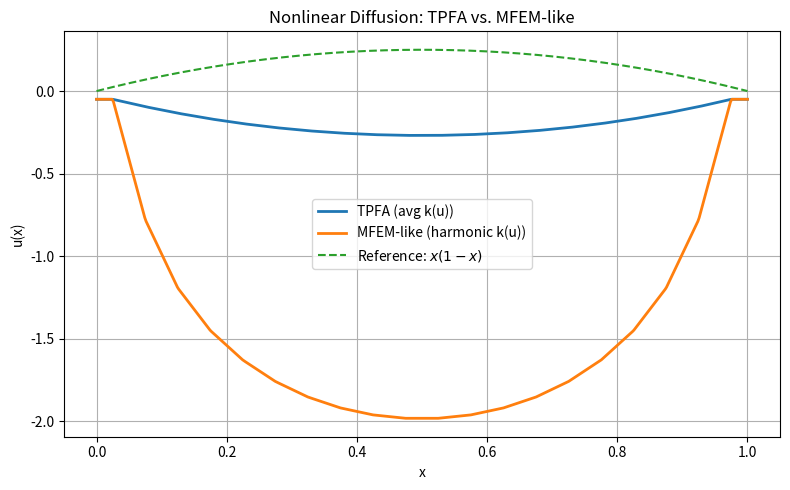
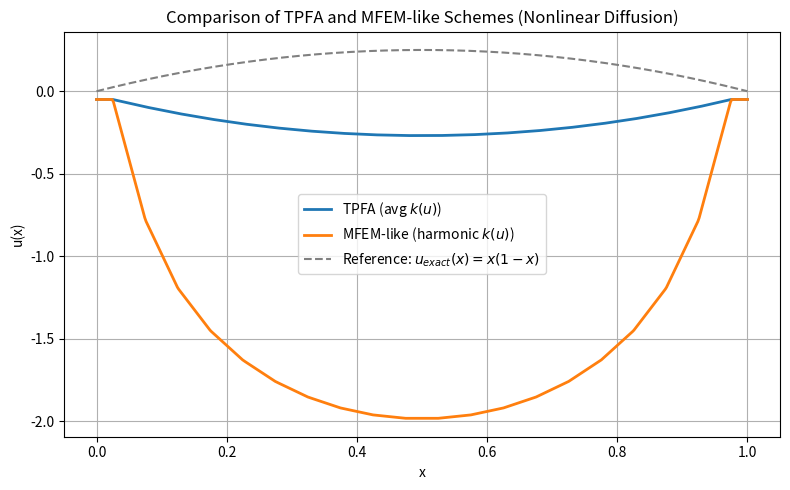

Python code for these plots, in order:
import matplotlib.pyplot as plt
import numpy as np
from scipy.sparse import diags
from scipy.sparse.linalg import spsolve


# Nonlinear diffusivity
def k_nonlinear(u):
    return 1 + u**2


# Exact solution (for reference)
def u_exact(x):
    return x * (1 - x)


# Domain
a, b = 0.0, 1.0
N = 20
x_faces = np.linspace(a, b, N + 1)
x_centers = 0.5 * (x_faces[:-1] + x_faces[1:])
dx = x_faces[1] - x_faces[0]

# Source term
f = -2 * np.ones(N)

# Solver parameters
tol = 1e-10
max_iter = 50

# --- TPFA with arithmetic average ---
u_tpfa = np.zeros(N)
for _ in range(max_iter):
    u_old = u_tpfa.copy()
    k_u = k_nonlinear(u_tpfa)
    k_face = np.zeros(N + 1)
    k_face[1:-1] = 0.5 * (k_u[:-1] + k_u[1:])
    k_face[0] = k_u[0]
    k_face[-1] = k_u[-1]

    main_diag = (k_face[:-1] + k_face[1:]) / dx**2
    off_diag = -k_face[1:-1] / dx**2

    A = diags([off_diag, main_diag, off_diag], offsets=[-1, 0, 1])
    b_vec = f.copy()

    u_tpfa = spsolve(A, b_vec)
    if np.linalg.norm(u_tpfa - u_old, np.inf) < tol:
        break

# --- "MFEM-like" with harmonic mean ---
u_mfem = np.zeros(N)
for _ in range(max_iter):
    u_old = u_mfem.copy()
    k_u = k_nonlinear(u_mfem)
    k_face = np.zeros(N + 1)
    k_face[1:-1] = dx / (0.5 / k_u[:-1] + 0.5 / k_u[1:])
    k_face[0] = k_u[0]
    k_face[-1] = k_u[-1]

    main_diag = (k_face[:-1] + k_face[1:]) / dx**2
    off_diag = -k_face[1:-1] / dx**2

    A = diags([off_diag, main_diag, off_diag], offsets=[-1, 0, 1])
    b_vec = f.copy()

    u_mfem = spsolve(A, b_vec)
    if np.linalg.norm(u_mfem - u_old, np.inf) < tol:
        break

# Plotting
x_plot = np.linspace(a, b, 500)
u_tpfa_plot = np.interp(x_plot, x_centers, u_tpfa)
u_mfem_plot = np.interp(x_plot, x_centers, u_mfem)
u_exact_plot = u_exact(x_plot)

plt.figure(figsize=(8, 5))
plt.plot(x_plot, u_tpfa_plot, label="TPFA (avg k(u))", lw=2)
plt.plot(x_plot, u_mfem_plot, label="MFEM-like (harmonic k(u))", lw=2)
plt.plot(x_plot, u_exact_plot, label="Reference: $x(1-x)$", linestyle="--")
plt.xlabel("x")
plt.ylabel("u(x)")
plt.grid(True)
plt.legend()
plt.title("Nonlinear Diffusion: TPFA vs. MFEM-like")
plt.tight_layout()
plt.show()

plt.figure(figsize=(8, 5))
plt.plot(x_plot, u_tpfa_plot, label="TPFA (avg $k(u)$)", lw=2)
plt.plot(x_plot, u_mfem_plot, label="MFEM-like (harmonic $k(u)$)", lw=2)
plt.plot(
    x_plot,
    u_exact_plot,
    label="Reference: $u_{exact}(x) = x(1-x)$",
    linestyle="--",
    color="gray",
)

plt.xlabel("x")
plt.ylabel("u(x)")
plt.title("Comparison of TPFA and MFEM-like Schemes (Nonlinear Diffusion)")
plt.grid(True)
plt.legend()
plt.tight_layout()
plt.show()
